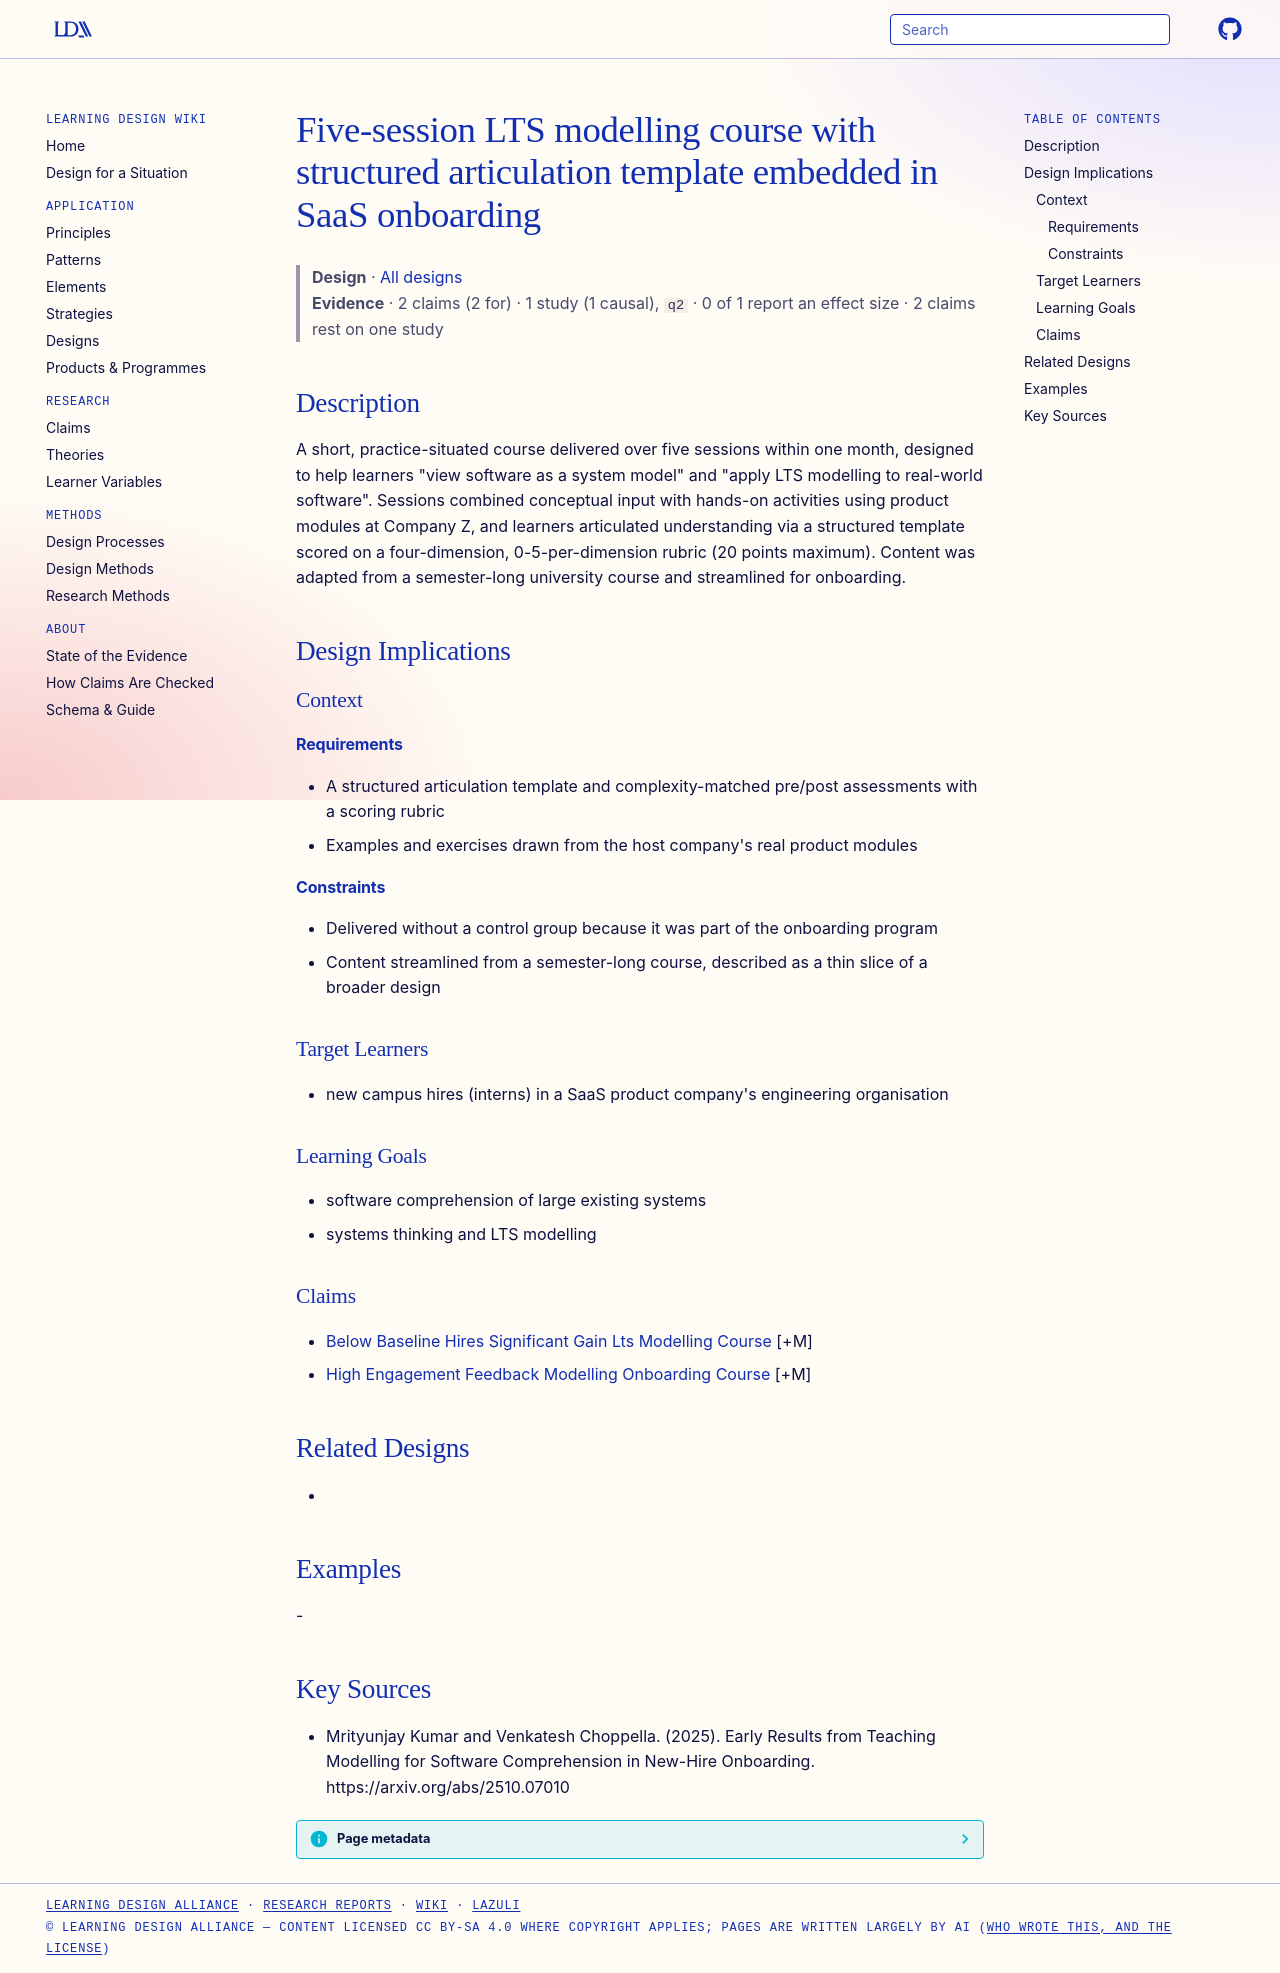

repository: Learning-Design-Alliance/learning-wiki · page: designs/five-session-lts-modelling-onboarding-course/index.html · generator: mkdocs

---
type: design
id: five-session-lts-modelling-onboarding-course
title: Five-session LTS modelling course with structured articulation template embedded in SaaS onboarding
description: "A short, practice-situated course delivered over five sessions within one month, designed to help learners \"view software as a system model\" and \"apply LTS modelling to real-world software\"."
status: review
generated:
  by: "process:settle-candidates"
  at: 2026-11-21
sources:
  - id: mrityunjay-kumar-and-venkatesh-choppella-2025
    resource: "https://arxiv.org/abs/2510.07010"
    title: "Mrityunjay Kumar and Venkatesh Choppella. (2025). Early Results from Teaching Modelling for Software Comprehension in New-Hire Onboarding. https://arxiv.org/abs/2510.07010"
    author: Mrityunjay Kumar and Venkatesh Choppella
---

# Five-session LTS modelling course with structured articulation template embedded in SaaS onboarding

> **Design** · [All designs](index.md)
> **Evidence** · 2 claims (2 for) · 1 study (1 causal), `q2` · 0 of 1 report an effect size · 2 claims rest on one study

## Description
A short, practice-situated course delivered over five sessions within one month, designed to help learners "view software as a system model" and "apply LTS modelling to real-world software". Sessions combined conceptual input with hands-on activities using product modules at Company Z, and learners articulated understanding via a structured template scored on a four-dimension, 0-5-per-dimension rubric (20 points maximum). Content was adapted from a semester-long university course and streamlined for onboarding.

## Design Implications

### Context
#### Requirements
- A structured articulation template and complexity-matched pre/post assessments with a scoring rubric
- Examples and exercises drawn from the host company's real product modules
#### Constraints
- Delivered without a control group because it was part of the onboarding program
- Content streamlined from a semester-long course, described as a thin slice of a broader design

### Target Learners
- new campus hires (interns) in a SaaS product company's engineering organisation

### Learning Goals
- software comprehension of large existing systems
- systems thinking and LTS modelling

### Claims
- [Below Baseline Hires Significant Gain Lts Modelling Course](../claims/below-baseline-hires-significant-gain-lts-modelling-course.md) [+M]
- [High Engagement Feedback Modelling Onboarding Course](../claims/high-engagement-feedback-modelling-onboarding-course.md) [+M]

## Related Designs
- 

## Examples
-

## Key Sources
- Mrityunjay Kumar and Venkatesh Choppella. (2025). Early Results from Teaching Modelling for Software Comprehension in New-Hire Onboarding. https://arxiv.org/abs/2510.07010
